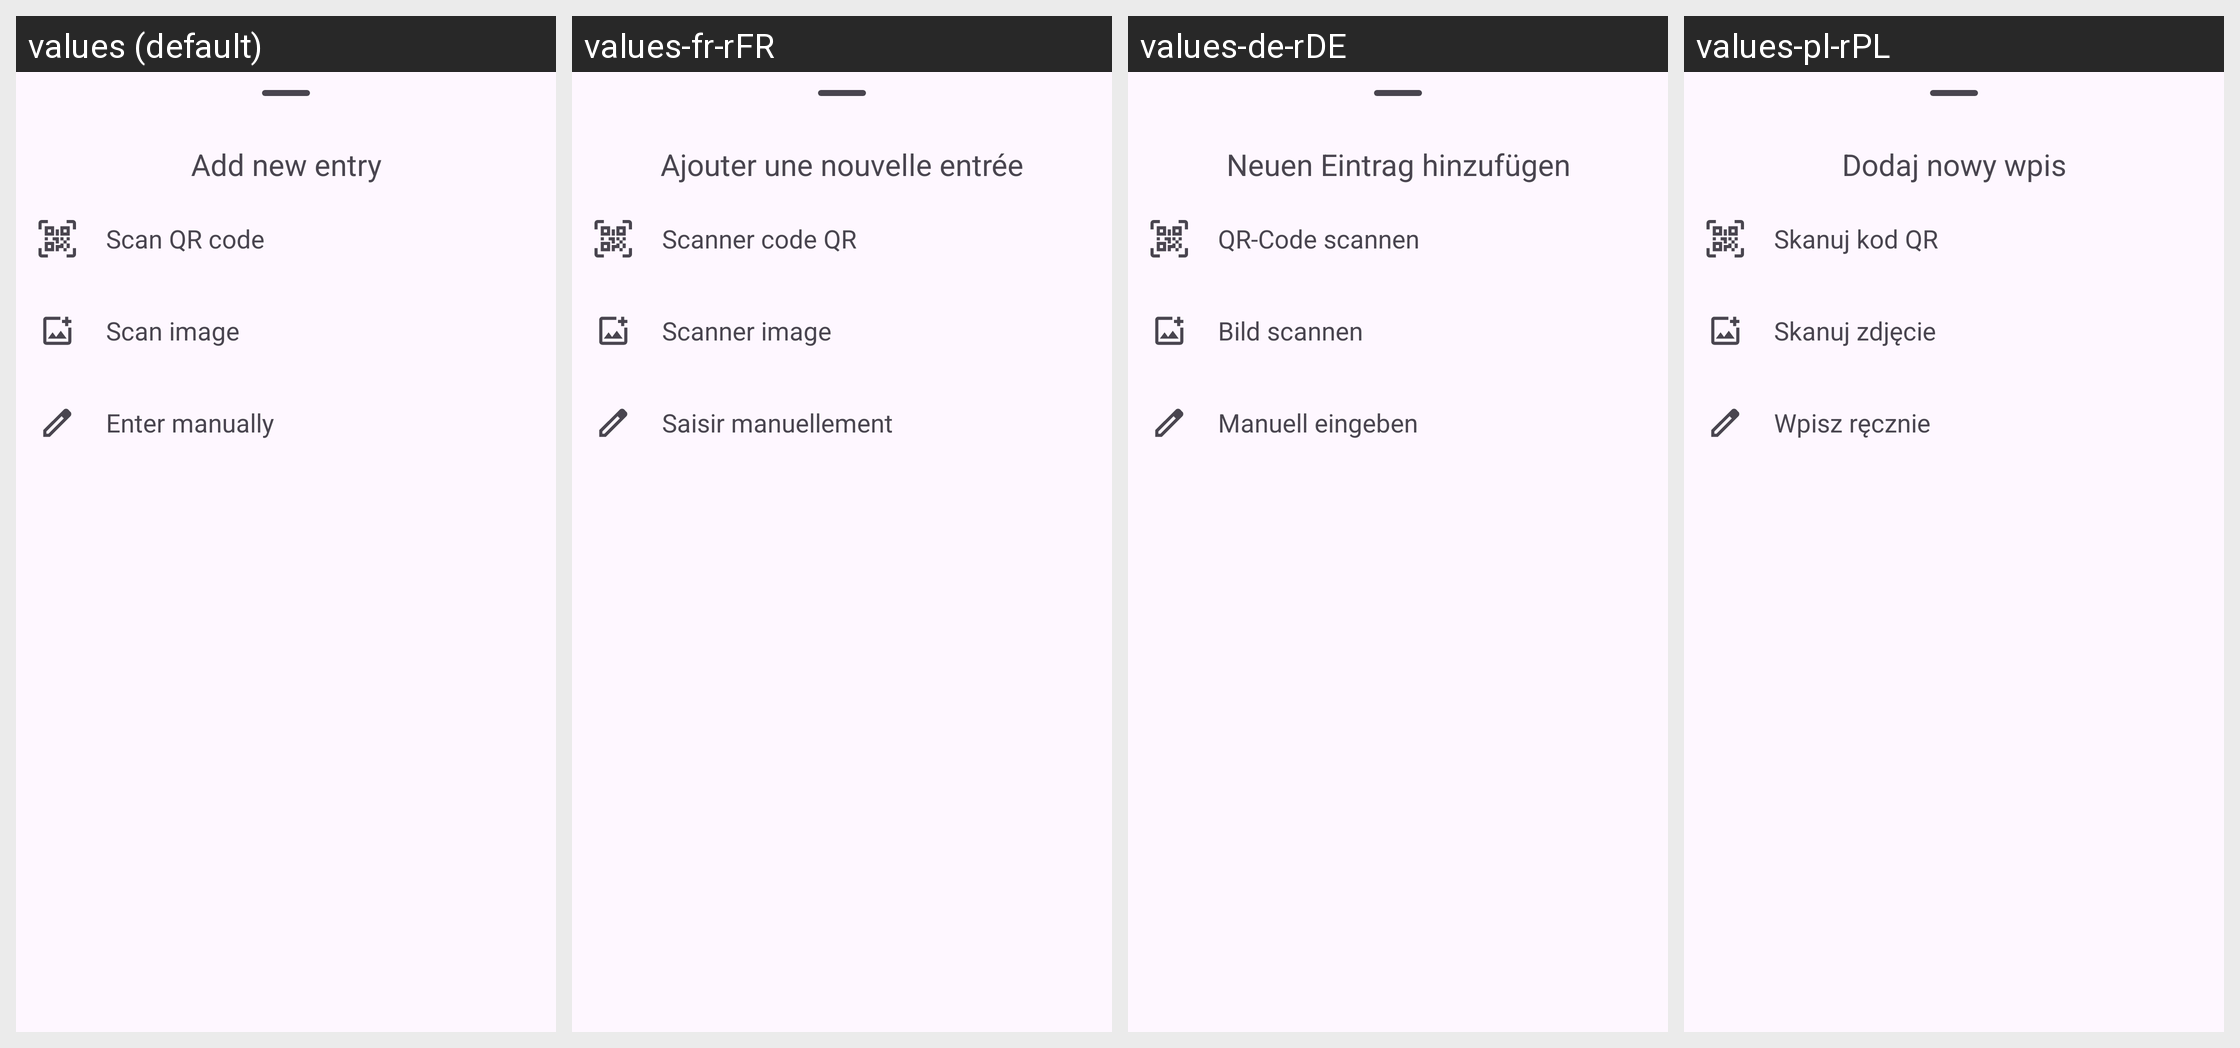

This grid shows one Android layout under several languages. Give, for every string resource on the screen, its name, the default text and each shown locale's text.
Android screen res/layout/dialog_add_entry.xml rendered under 4 locales, left to right: values (default), values-fr-rFR, values-de-rDE, values-pl-rPL. Device: Nexus 5 (rendered at 1080×1920; each locale shown at half size, 540×960, under a caption strip naming it); theme Theme.Aegis.Launch.
Other locales in the repository, not shown: values-ar, values-ar-rSA, values-ast-rES, values-bg-rBG, values-br-rFR, values-ca-rES, values-cs-rCZ, values-da-rDK, values-de, values-el-rGR, values-eo-rUY, values-es-rES, values-et-rEE, values-eu-rES, values-fa-rIR, values-fi-rFI, values-fr, values-fy-rNL, values-gl-rES, values-hi-rIN, values-hr-rHR, values-hu, values-hu-rHU, values-in-rID, values-it-rIT, values-iw-rIL, values-ja-rJP, values-kn-rIN, values-ko-rKR, values-lt-rLT, values-lv-rLV, values-ml-rIN, values-nb-rNO, values-nl, values-nl-rNL, values-no-rNO, values-or-rIN, values-pt-rBR, values-pt-rPT, values-ro-rRO, values-ru, values-ru-rRU, values-si-rLK, values-sk-rSK, values-sr-rSP, values-sv-rSE, values-ta-rIN, values-tr, values-tr-rTR, values-uk-rUA, values-vi-rVN, values-zh, values-zh-rCN, values-zh-rTW.
Strings drawn on this screen, with the default value and each locale's value (text and hints the layout hard-codes, and strings that could not be matched under every locale, appear in the picture but are not listed):

add_new_entry
  values: Add new entry
  values-fr-rFR: Ajouter une nouvelle entrée
  values-de-rDE: Neuen Eintrag hinzufügen
  values-pl-rPL: Dodaj nowy wpis

scan
  values: Scan QR code
  values-fr-rFR: Scanner code QR
  values-de-rDE: QR-Code scannen
  values-pl-rPL: Skanuj kod QR

scan_image
  values: Scan image
  values-fr-rFR: Scanner image
  values-de-rDE: Bild scannen
  values-pl-rPL: Skanuj zdjęcie

enter_manually
  values: Enter manually
  values-fr-rFR: Saisir manuellement
  values-de-rDE: Manuell eingeben
  values-pl-rPL: Wpisz ręcznie
